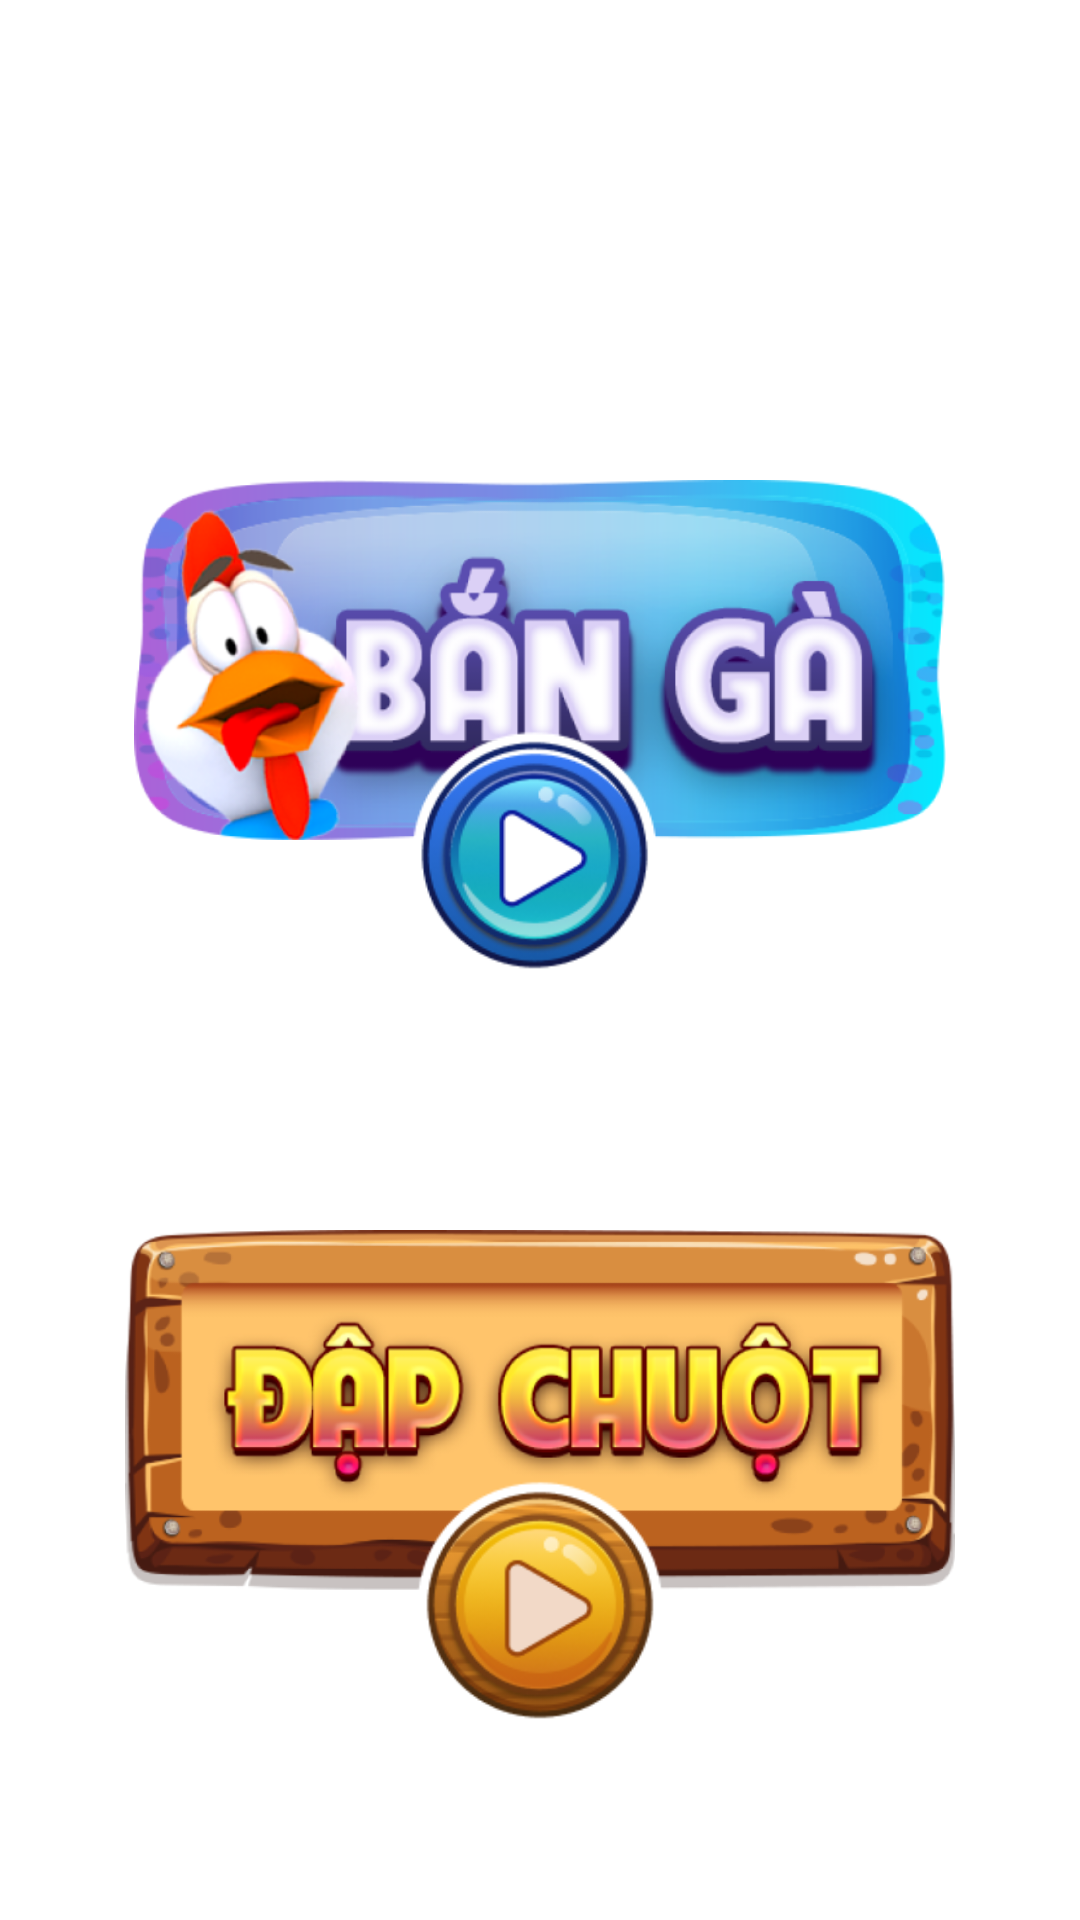

Reconstruct the res/layout file that produces this screen, plus the resources it refers to.
<!-- AndroidManifest.xml: application theme Theme.TwoGame -->
<!-- res/layout/activity_choosegame.xml -->
<?xml version="1.0" encoding="utf-8"?>
<androidx.constraintlayout.widget.ConstraintLayout xmlns:android="http://schemas.android.com/apk/res/android"
    xmlns:app="http://schemas.android.com/apk/res-auto"
    xmlns:tools="http://schemas.android.com/tools"
    android:layout_width="match_parent"
    android:layout_height="match_parent"
    android:background="@drawable/galaxy_bg">

    <RelativeLayout
        android:id="@+id/relative1"
        android:layout_width="match_parent"
        android:layout_height="wrap_content"
        android:layout_marginTop="160dp"
        app:layout_constraintEnd_toEndOf="parent"
        app:layout_constraintStart_toStartOf="parent"
        app:layout_constraintTop_toTopOf="parent">

        <ImageView
            android:id="@+id/game1_img"
            android:layout_width="wrap_content"
            android:layout_height="120dp"
            android:src="@drawable/game1_img"
            tools:ignore="ContentDescription" />

        <ImageView
            android:id="@+id/game1_play"
            android:layout_width="wrap_content"
            android:layout_height="100dp"
            android:layout_centerInParent="true"
            android:layout_marginTop="150dp"
            android:src="@drawable/game1_play"
            tools:ignore="ContentDescription" />
    </RelativeLayout>

    <RelativeLayout
        android:id="@+id/relative2"
        android:layout_width="match_parent"
        android:layout_height="wrap_content"
        app:layout_constraintEnd_toEndOf="parent"
        app:layout_constraintStart_toStartOf="parent"
        app:layout_constraintTop_toBottomOf="@+id/relative1">

        <ImageView
            android:id="@+id/game2_img"
            android:layout_width="wrap_content"
            android:layout_height="120dp"
            android:src="@drawable/game2_img"
            tools:ignore="ContentDescription" />

        <ImageView
            android:id="@+id/game2_play"
            android:layout_width="wrap_content"
            android:layout_height="100dp"
            android:layout_centerInParent="true"
            android:layout_marginTop="150dp"
            android:src="@drawable/game2_play"
            tools:ignore="ContentDescription" />
    </RelativeLayout>

</androidx.constraintlayout.widget.ConstraintLayout>
<!-- resources referenced by this layout -->
<resources>
  <!-- drawable game1_img: png bitmap (drawable, 142381 bytes) -->
  <!-- drawable game1_play: png bitmap (drawable, 19472 bytes) -->
  <!-- drawable game2_img: png bitmap (drawable, 107351 bytes) -->
  <!-- drawable game2_play: png bitmap (drawable, 18739 bytes) -->
  <style name="Theme.TwoGame" parent="Theme.MaterialComponents.DayNight.NoActionBar">
          
          <item name="colorPrimary">@color/purple_500</item>
          <item name="colorPrimaryVariant">@color/purple_700</item>
          <item name="colorOnPrimary">@color/white</item>
          
          <item name="colorSecondary">@color/teal_200</item>
          <item name="colorSecondaryVariant">@color/teal_700</item>
          <item name="colorOnSecondary">@color/black</item>
          
          <item name="android:statusBarColor">?attr/colorPrimaryVariant</item>
          
      </style>
  <!-- not gathered from this repository: default colours our renderer supplied (Android Studio template values) -->
  <color name="purple_500">#FF6200EE</color>
  <color name="purple_700">#FF3700B3</color>
  <color name="teal_200">#FF03DAC5</color>
  <color name="teal_700">#FF018786</color>
  <color name="black">#FF000000</color>
  <color name="white">#FFFFFFFF</color>
</resources>
